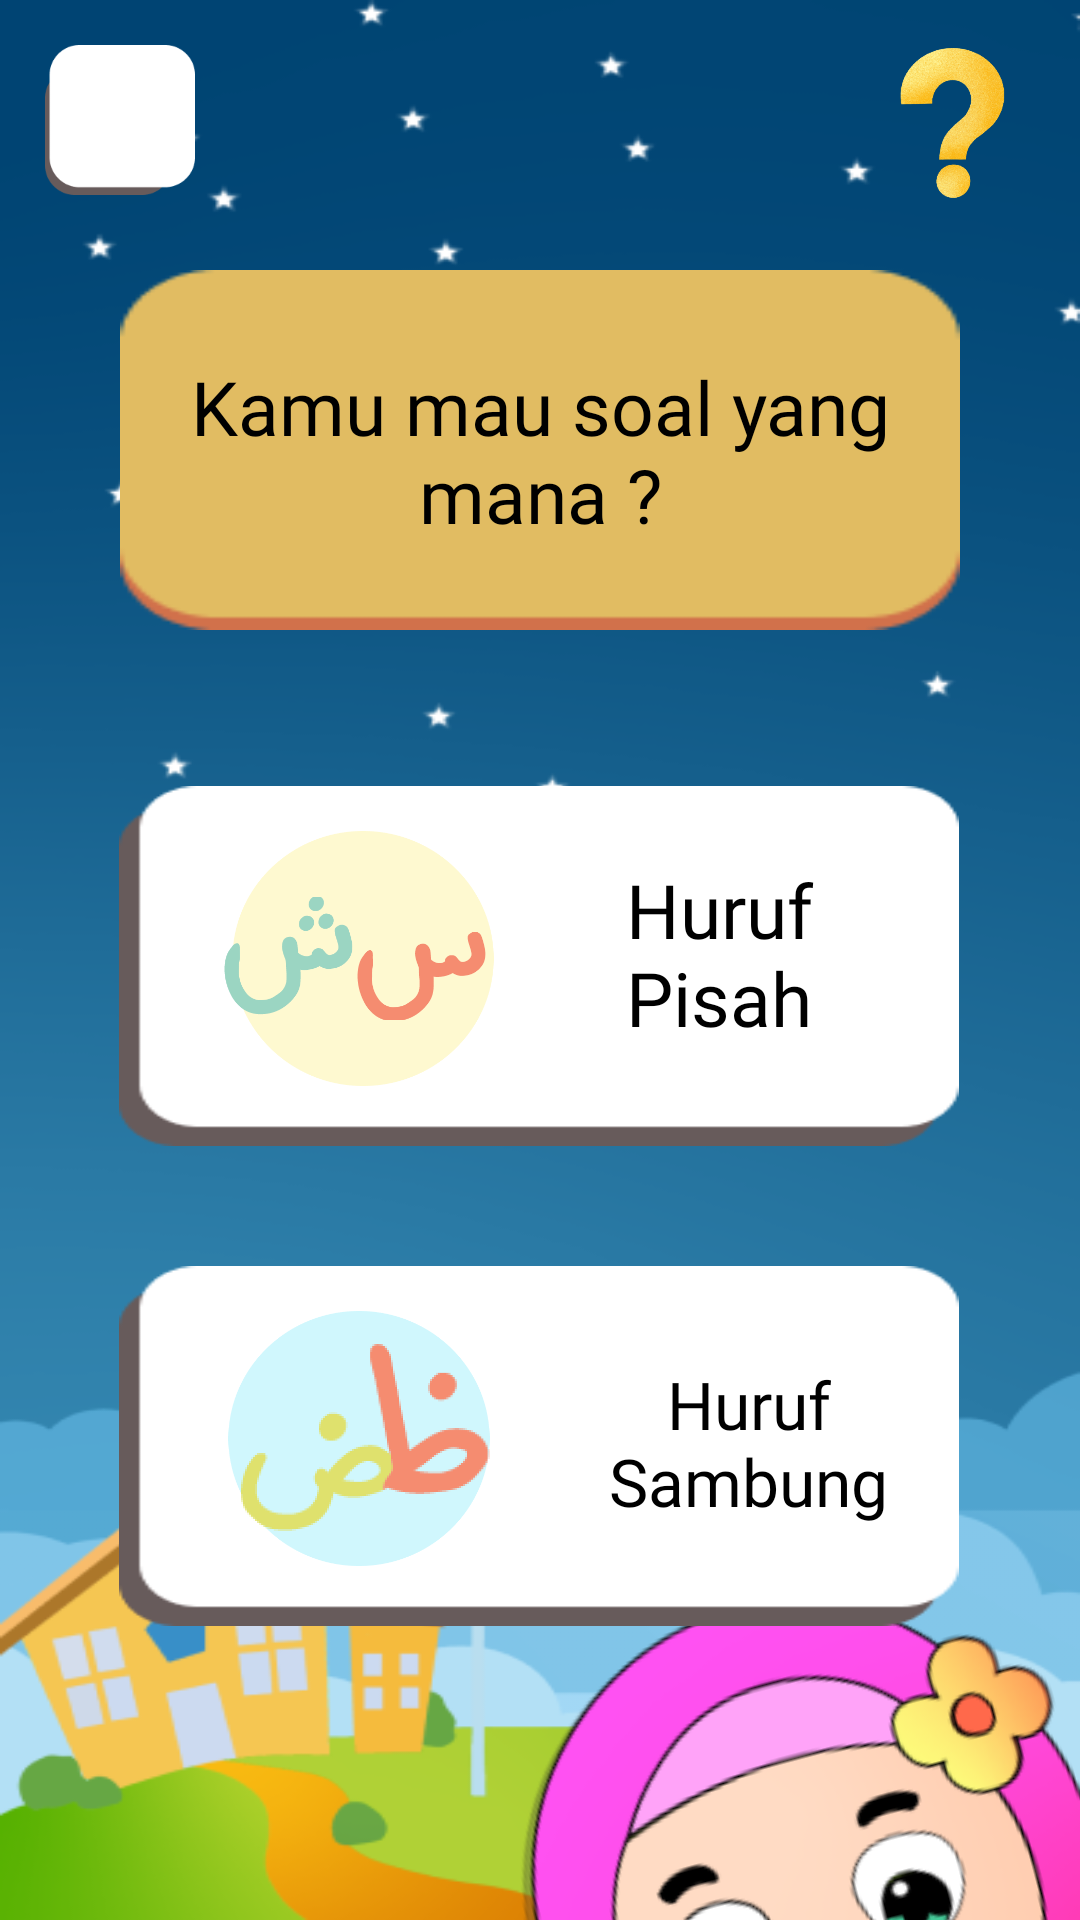

Here is an Android app screen rendered from its layout file. Give the layout XML and the strings, colors and styles it references.
<!-- AndroidManifest.xml: application theme Theme.HijaiyahKu_New -->
<!-- res/layout/activity_choose_quest.xml -->
<?xml version="1.0" encoding="utf-8"?>
<androidx.constraintlayout.widget.ConstraintLayout xmlns:android="http://schemas.android.com/apk/res/android"
    xmlns:app="http://schemas.android.com/apk/res-auto"
    xmlns:tools="http://schemas.android.com/tools"
    android:layout_width="match_parent"
    android:layout_height="match_parent"
    android:background="@drawable/background"
    tools:context=".ChooseQuest">

    <FrameLayout
        android:id="@+id/btn_back"
        android:layout_width="50dp"
        android:layout_height="50dp"
        android:layout_gravity="center"
        android:background="@drawable/bg_back"
        android:clickable="true"
        android:layout_marginTop="15dp"
        android:layout_marginLeft="15dp"
        app:layout_constraintStart_toStartOf="parent"
        app:layout_constraintTop_toTopOf="parent">

    <ImageView
        android:id="@+id/imageView3"
        android:layout_width="40dp"
        android:layout_height="40dp"
        android:layout_gravity="center"
        android:src="@drawable/ic_back" />

    </FrameLayout>

    <ImageView
        android:id="@+id/btnPetunjuk"
        android:layout_width="61dp"
        android:layout_height="50dp"

        android:layout_marginTop="16dp"
        android:src="@drawable/question"
        app:layout_constraintEnd_toEndOf="parent"
        app:layout_constraintHorizontal_bias="0.96"
        app:layout_constraintStart_toStartOf="parent"
        app:layout_constraintTop_toTopOf="parent" />

    <androidx.constraintlayout.widget.ConstraintLayout
        android:id="@+id/asset_5_1"
        android:layout_width="280dp"
        android:layout_height="120dp"
        android:layout_alignParentLeft="true"
        android:layout_alignParentTop="true"
        android:padding="18dp"
        android:layout_marginTop="90dp"
        android:background="@drawable/bg_wood"
        app:layout_constraintBottom_toTopOf="@+id/btnPisah"
        app:layout_constraintEnd_toEndOf="parent"
        app:layout_constraintStart_toStartOf="parent"
        app:layout_constraintTop_toTopOf="parent"
        app:layout_constraintVertical_bias="0.177" >

        <TextView
            android:fontFamily="@font/poppins_bold"
            android:textAlignment="center"
            android:layout_width="wrap_content"
            android:layout_height="wrap_content"
            android:text="Kamu mau soal yang mana ?"
            android:textSize="25dp"
            android:textColor="@color/black"
            app:layout_constraintTop_toTopOf="@id/asset_5_1"
            app:layout_constraintBottom_toBottomOf="@id/asset_5_1"
            app:layout_constraintLeft_toLeftOf="@id/asset_5_1"
            app:layout_constraintLeft_toRightOf="@id/asset_5_1"
            />



    </androidx.constraintlayout.widget.ConstraintLayout>

    <View
        android:id="@+id/girl"
        android:layout_width="311dp"
        android:layout_height="350dp"
        android:layout_marginStart="130dp"
        android:layout_marginTop="320dp"
        android:background="@drawable/asset1"
        android:rotation="-15"
        app:layout_constraintStart_toStartOf="parent"
        app:layout_constraintTop_toBottomOf="@+id/asset_5_1" />

    <androidx.appcompat.widget.LinearLayoutCompat
        android:id="@+id/btnPisah"
        android:layout_width="280dp"
        android:layout_height="120dp"
        android:layout_marginTop="52dp"
        android:background="@drawable/bg_kind_quest"
        android:orientation="horizontal"
        app:layout_constraintEnd_toEndOf="parent"
        app:layout_constraintHorizontal_bias="0.495"
        app:layout_constraintStart_toStartOf="parent"
        app:layout_constraintTop_toBottomOf="@+id/asset_5_1">
        <ImageView
            android:paddingLeft="20dp"
            android:paddingTop="15dp"
            android:paddingBottom="20dp"
            android:src="@drawable/pisah"
            android:layout_width="0dp"
            android:layout_height="match_parent"
            android:layout_weight="1"/>


        <TextView

            android:paddingTop="10dp"
            android:paddingBottom="18dp"
            android:paddingRight="20dp"
            android:textSize="25dp"
            android:fontFamily="@font/poppins_bold"
            android:gravity="center"
            android:textColor="@color/black"
            android:textAlignment="center"
            android:text="Huruf Pisah"
            android:layout_width="0dp"
            android:layout_height="match_parent"
            android:layout_weight="1">
        </TextView>
    </androidx.appcompat.widget.LinearLayoutCompat>

    <androidx.appcompat.widget.LinearLayoutCompat
        android:id="@+id/btnSambung"
        android:layout_width="280dp"
        android:layout_height="120dp"

        android:layout_marginTop="40dp"
        android:background="@drawable/bg_kind_quest"
        android:orientation="horizontal"

        app:layout_constraintBottom_toBottomOf="parent"
        app:layout_constraintEnd_toEndOf="parent"

        app:layout_constraintHorizontal_bias="0.495"
        app:layout_constraintStart_toStartOf="parent"
        app:layout_constraintTop_toBottomOf="@+id/btnPisah"
        app:layout_constraintVertical_bias="0.0">
        <ImageView
            android:paddingLeft="20dp"
            android:paddingTop="15dp"
            android:paddingBottom="20dp"
            android:src="@drawable/sambung"
            android:layout_width="0dp"
            android:layout_height="match_parent"
            android:layout_weight="1"/>

        <LinearLayout
            android:padding="9dp"
            android:gravity="center"
            android:layout_width="0dp"
            android:orientation="vertical"
            android:layout_height="match_parent"
            android:layout_weight="1">
            <TextView
                android:includeFontPadding="false"
                android:lineSpacingExtra="0dp"
                android:padding="0dp"
                android:layout_margin="0dp"
                android:layout_width="wrap_content"
                android:layout_height="wrap_content"
                android:textColor="@color/black"
                android:text="Huruf"
                android:textSize="22dp"
                android:fontFamily="@font/poppins_bold"
                />

            <TextView
                android:includeFontPadding="false"
                android:lineSpacingExtra="0dp"
                android:layout_width="wrap_content"
                android:textColor="@color/black"
                android:layout_height="wrap_content"
                android:layout_margin="0dp"
                android:fontFamily="@font/poppins_bold"
                android:padding="0dp"
                android:text="Sambung"
                android:textSize="22dp" />


        </LinearLayout>

    </androidx.appcompat.widget.LinearLayoutCompat>

    <androidx.fragment.app.FragmentContainerView
        android:id="@+id/fragmentContainer"
        android:layout_width="400dp"
        android:layout_height="400dp"
        android:background="@android:color/transparent"
        app:layout_constraintBottom_toBottomOf="parent"
        app:layout_constraintEnd_toEndOf="parent"
        app:layout_constraintStart_toStartOf="parent"
        app:layout_constraintTop_toTopOf="parent"></androidx.fragment.app.FragmentContainerView>



</androidx.constraintlayout.widget.ConstraintLayout>
<!-- resources referenced by this layout -->
<resources>
  <color name="black">#FF000000</color>
  <!-- drawable asset1: png bitmap (drawable, 55578 bytes) -->
  <!-- drawable background: png bitmap (drawable, 72078 bytes) -->
  <!-- drawable bg_back: png bitmap (drawable, 2386 bytes) -->
  <!-- drawable bg_kind_quest: png bitmap (drawable, 1770 bytes) -->
  <!-- drawable bg_wood: png bitmap (drawable, 1424 bytes) -->
  <!-- drawable pisah: png bitmap (drawable, 19180 bytes) -->
  <!-- drawable question: png bitmap (drawable, 105636 bytes) -->
  <!-- drawable sambung: png bitmap (drawable, 14186 bytes) -->
  <style name="Theme.HijaiyahKu_New" parent="Base.Theme.HijaiyahKu_New" />
  <style name="Base.Theme.HijaiyahKu_New" parent="Theme.Material3.DayNight.NoActionBar">
          
           <item name="colorPrimary">#E1BC62</item>
      </style>
</resources>
